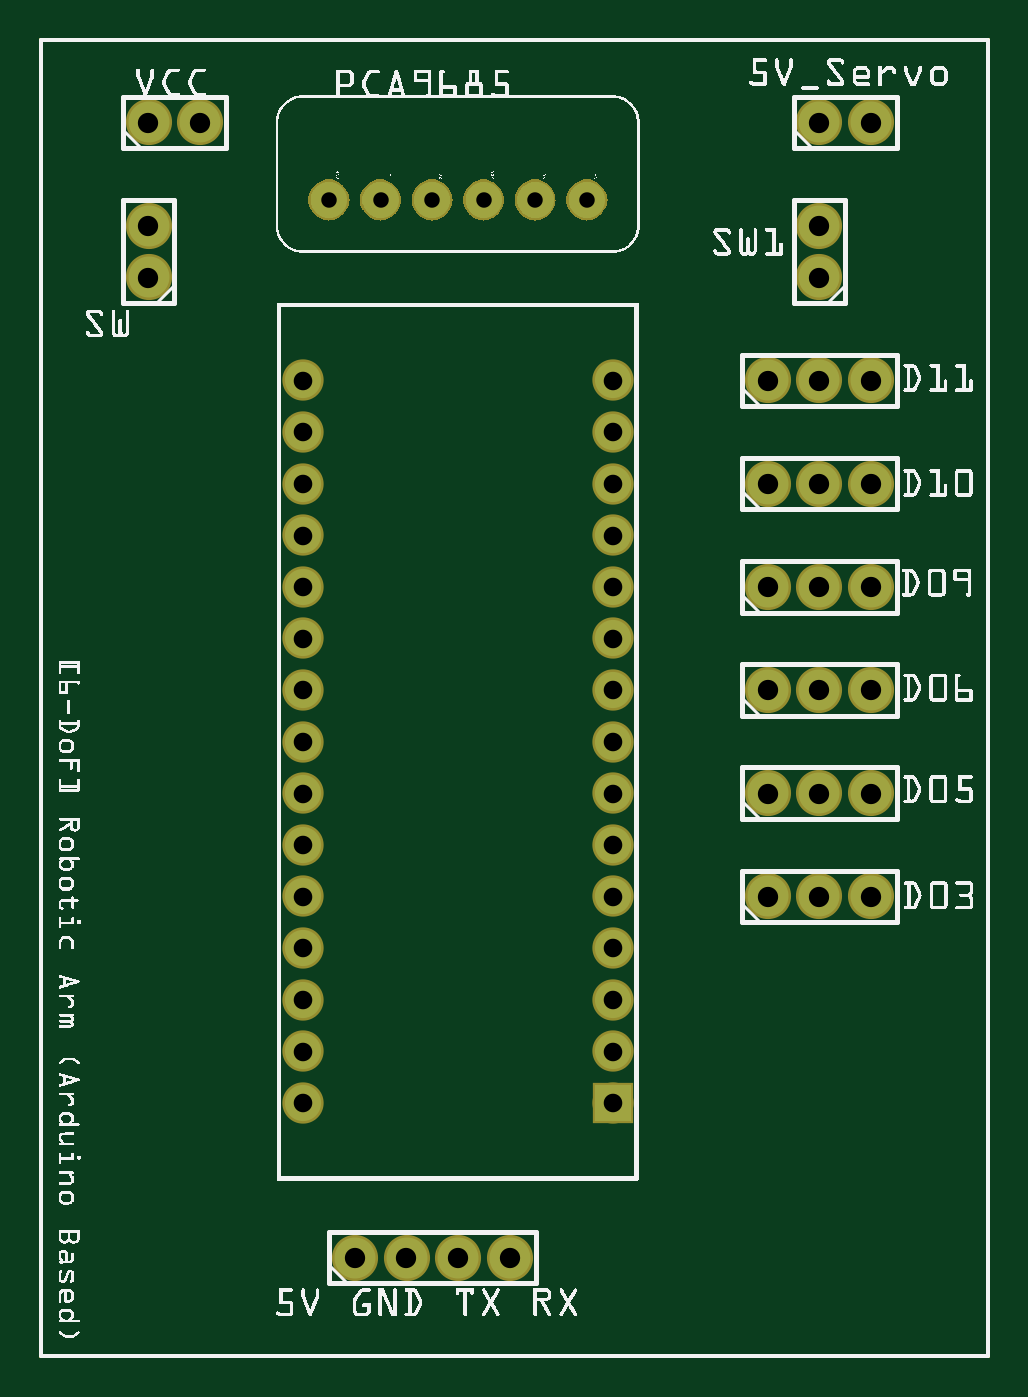
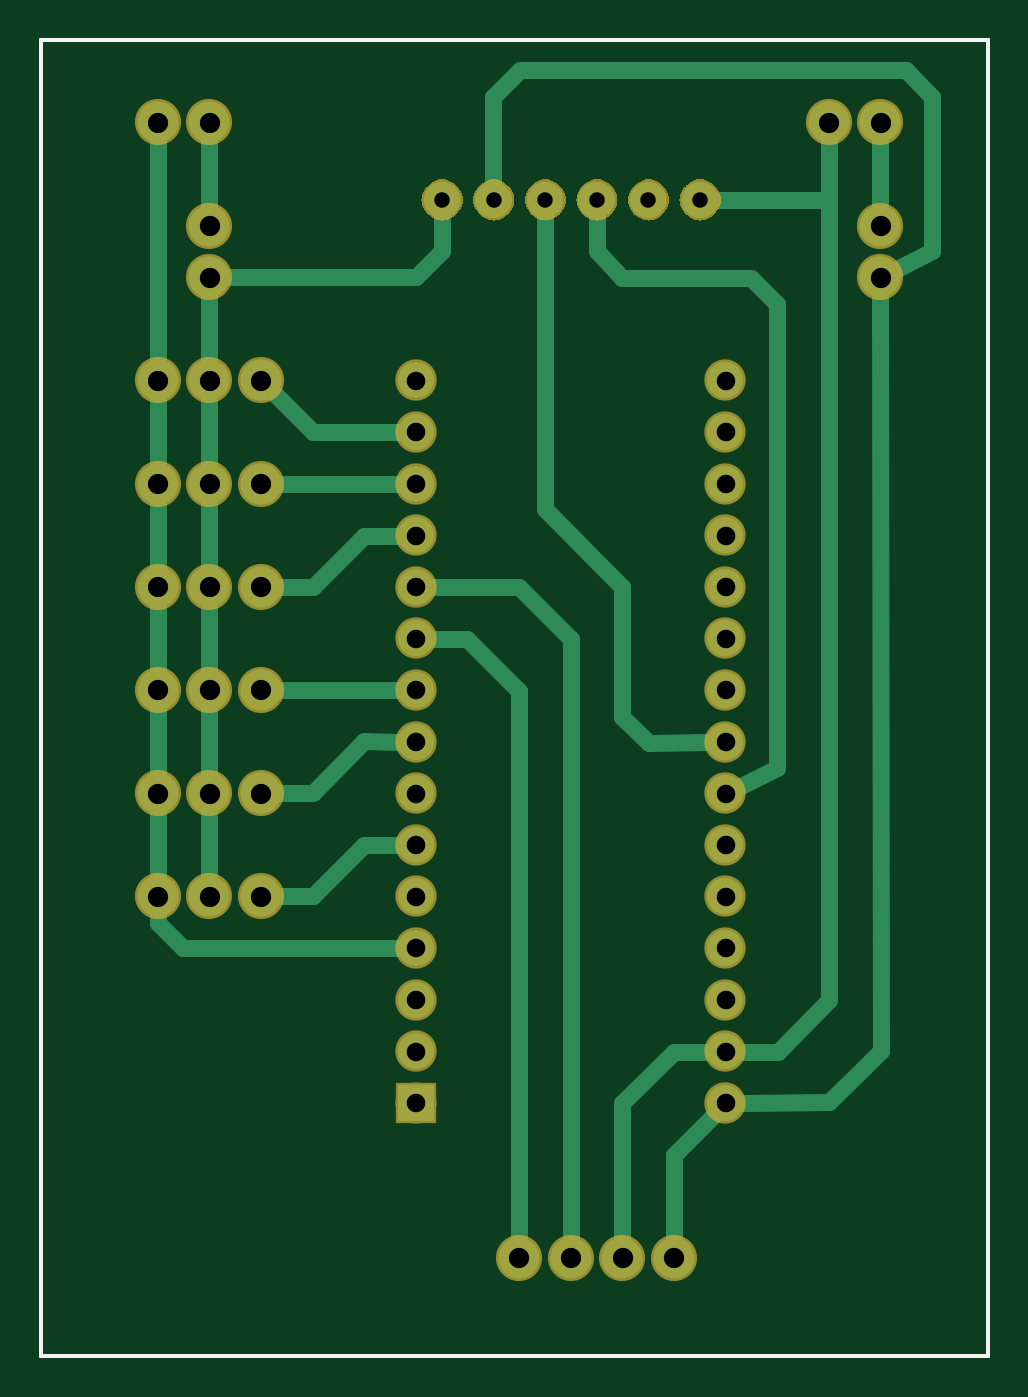
Circuit board: 8 layer files. Board 46.6 x 64.8 mm.
- outline: Robotic Arm_contour.gm1 (370 bytes)
- bottom_copper: Robotic Arm_copperBottom.gbl (20669 bytes)
- top_copper: Robotic Arm_copperTop.gtl (18338 bytes)
- drill: Robotic Arm_drill.txt (1136 bytes)
- bottom_mask: Robotic Arm_maskBottom.gbs (14856 bytes)
- top_mask: Robotic Arm_maskTop.gts (14856 bytes)
- bottom_silk: Robotic Arm_silkBottom.gbo (360 bytes)
- top_silk: Robotic Arm_silkTop.gto (258800 bytes)

=== outline: Robotic Arm_contour.gm1 ===
G04 MADE WITH FRITZING*
G04 WWW.FRITZING.ORG*
G04 DOUBLE SIDED*
G04 HOLES PLATED*
G04 CONTOUR ON CENTER OF CONTOUR VECTOR*
%ASAXBY*%
%FSLAX23Y23*%
%MOIN*%
%OFA0B0*%
%SFA1.0B1.0*%
%ADD10R,1.844110X2.559060*%
%ADD11C,0.008000*%
%ADD10C,0.008*%
%LNCONTOUR*%
G90*
G70*
G54D10*
G54D11*
X4Y2555D02*
X1840Y2555D01*
X1840Y4D01*
X4Y4D01*
X4Y2555D01*
D02*
G04 End of contour*
M02*
=== bottom_copper: Robotic Arm_copperBottom.gbl (20669 bytes, source omitted) ===
=== top_copper: Robotic Arm_copperTop.gtl (18338 bytes, source omitted) ===
=== drill: Robotic Arm_drill.txt ===
; NON-PLATED HOLES START AT T1
; THROUGH (PLATED) HOLES START AT T100
M48
INCH
T100C0.036000
T101C0.039370
T102C0.030000
%
T100
X011126Y006945
X011126Y014945
X005126Y006945
X005126Y014945
X011126Y005945
X011126Y016945
X011126Y013945
X005126Y005945
X005126Y016945
X005126Y013945
X011126Y008945
X011126Y015945
X005126Y008945
X005126Y015945
X011126Y007945
X011126Y018945
X005126Y007945
X011126Y010945
X005126Y018945
X011126Y017945
X005126Y010945
X005126Y017945
X011126Y009945
X005126Y009945
X011126Y012945
X005126Y012945
X011126Y004945
X011126Y011945
X005126Y004945
X005126Y011945
T101
X002126Y021945
X016126Y023945
X009126Y001945
X015126Y020945
X014126Y018945
X016126Y018945
X008126Y001945
X015126Y012945
X014126Y010945
X016126Y010945
X002126Y023945
X003126Y023945
X016126Y008945
X007126Y001945
X015126Y014945
X014126Y012945
X015126Y021945
X016126Y012945
X006126Y001945
X015126Y016945
X014126Y008945
X002126Y020945
X015126Y008945
X014126Y014945
X015126Y023945
X016126Y014945
X015126Y018945
X014126Y016945
X016126Y016945
X015126Y010945
T102
X007626Y022445
X008626Y022445
X005626Y022445
X006626Y022445
X010626Y022445
X009626Y022445
T00
M30

=== bottom_mask: Robotic Arm_maskBottom.gbs (14856 bytes, source omitted) ===
=== top_mask: Robotic Arm_maskTop.gts (14856 bytes, source omitted) ===
=== bottom_silk: Robotic Arm_silkBottom.gbo ===
G04 MADE WITH FRITZING*
G04 WWW.FRITZING.ORG*
G04 DOUBLE SIDED*
G04 HOLES PLATED*
G04 CONTOUR ON CENTER OF CONTOUR VECTOR*
%ASAXBY*%
%FSLAX23Y23*%
%MOIN*%
%OFA0B0*%
%SFA1.0B1.0*%
%ADD10R,1.844110X2.559060X1.828110X2.543060*%
%ADD11C,0.008000*%
%LNSILK0*%
G90*
G70*
G54D11*
X4Y2555D02*
X1840Y2555D01*
X1840Y4D01*
X4Y4D01*
X4Y2555D01*
D02*
G04 End of Silk0*
M02*
=== top_silk: Robotic Arm_silkTop.gto (258800 bytes, source omitted) ===
